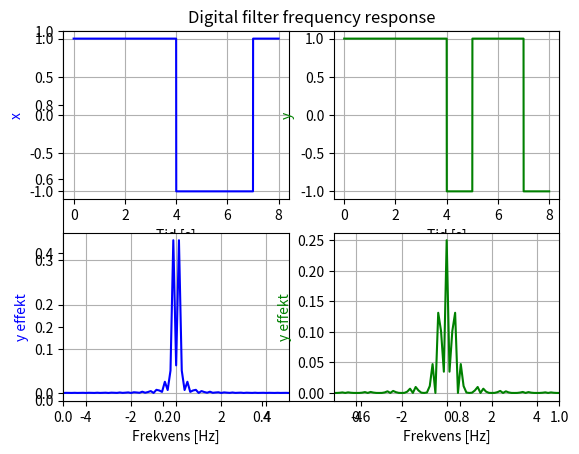

The script that saved this image:
# -*- coding: utf-8 -*-
##
##  Author:     Emil Svendsen
##  Date:       20/11-2018
##  Last edit:  20/11-2018

import scipy.signal as signal
import scipy.fftpack as fft
 
import numpy as np
import matplotlib.pyplot as plt

## Random sequence lenght of Nbits
Nbits = 8
a = 2 * np.random.randint(0, 2, Nbits) -1
b = 2 * np.random.randint(0, 2, Nbits) -1

## Pulse length
T = 1
## Sampling periode
Ts = 1e-4
## Sampling frequency
fs = 1 / Ts

## Makes 1D array with length of (T / Ts)
g = np.ones(int(T / Ts))

## Makes one big matrix size (g x a)
x = np.outer(g, a)
## Make it into one big 1D array
x = np.matrix.flatten(x, order='F')
## Makes one big matrix size (g x b)
y = np.outer(g, b)
## Make it into one big 1D array
y = np.matrix.flatten(y, order='F')

## Number of samples
Nsamples = (T / Ts) * Nbits

## Time vector
t = np.arange(0, (Nsamples) * Ts, Ts)
print(t)
## Carrier frequency
fc = 2000

## Carrier waves
cosfc = np.sqrt(2) * np.cos(2 * np.pi * fc * t)
sinfc = np.sqrt(2) * np.sin(2 * np.pi * fc * t)

## Element wise multiply and add
v = np.add(np.multiply(x, cosfc), np.multiply(y, sinfc))

## Frequency definition # Sample rate / Nsamples
df = fs / Nsamples

## Only positive frequencies
f = np.arange(0, (df * Nsamples / 2), df)
## Only negative frequencies
fNeg = np.multiply(np.fliplr([np.arange(0+df, (df * Nsamples / 2) + df, df)]), -1)
## All frequencies
f = np.concatenate((fNeg, f), axis = None)


## Plot both spectrums
fig = plt.figure()
plt.title('Digital filter frequency response')

plt.subplot(2,2,1)
plt.plot(t, x, 'b')
plt.ylabel('x', color='b')
plt.xlabel('Tid [s]')

plt.grid()
plt.axis('tight')



plt.subplot(2,2,2)
plt.plot(t, y, 'g')
plt.ylabel('y', color='g')
plt.xlabel('Tid [s]')

plt.grid()
plt.axis('tight')

plt.subplot(2,2,3)
plt.plot(f, fft.fftshift(np.abs(fft.fft(x))**2) / Nsamples**2 , 'b')
plt.ylabel('y effekt', color='b')
plt.xlabel('Frekvens [Hz]')


plt.grid()
plt.axis('tight')
plt.xlim((-5,5))

plt.subplot(2,2,4)
plt.plot(f, fft.fftshift(np.abs(fft.fft(y))**2) / Nsamples**2 , 'g')
plt.ylabel('y effekt', color='g')
plt.xlabel('Frekvens [Hz]')

plt.grid()
plt.axis('tight')
plt.xlim((-5,5))



plt.show()
